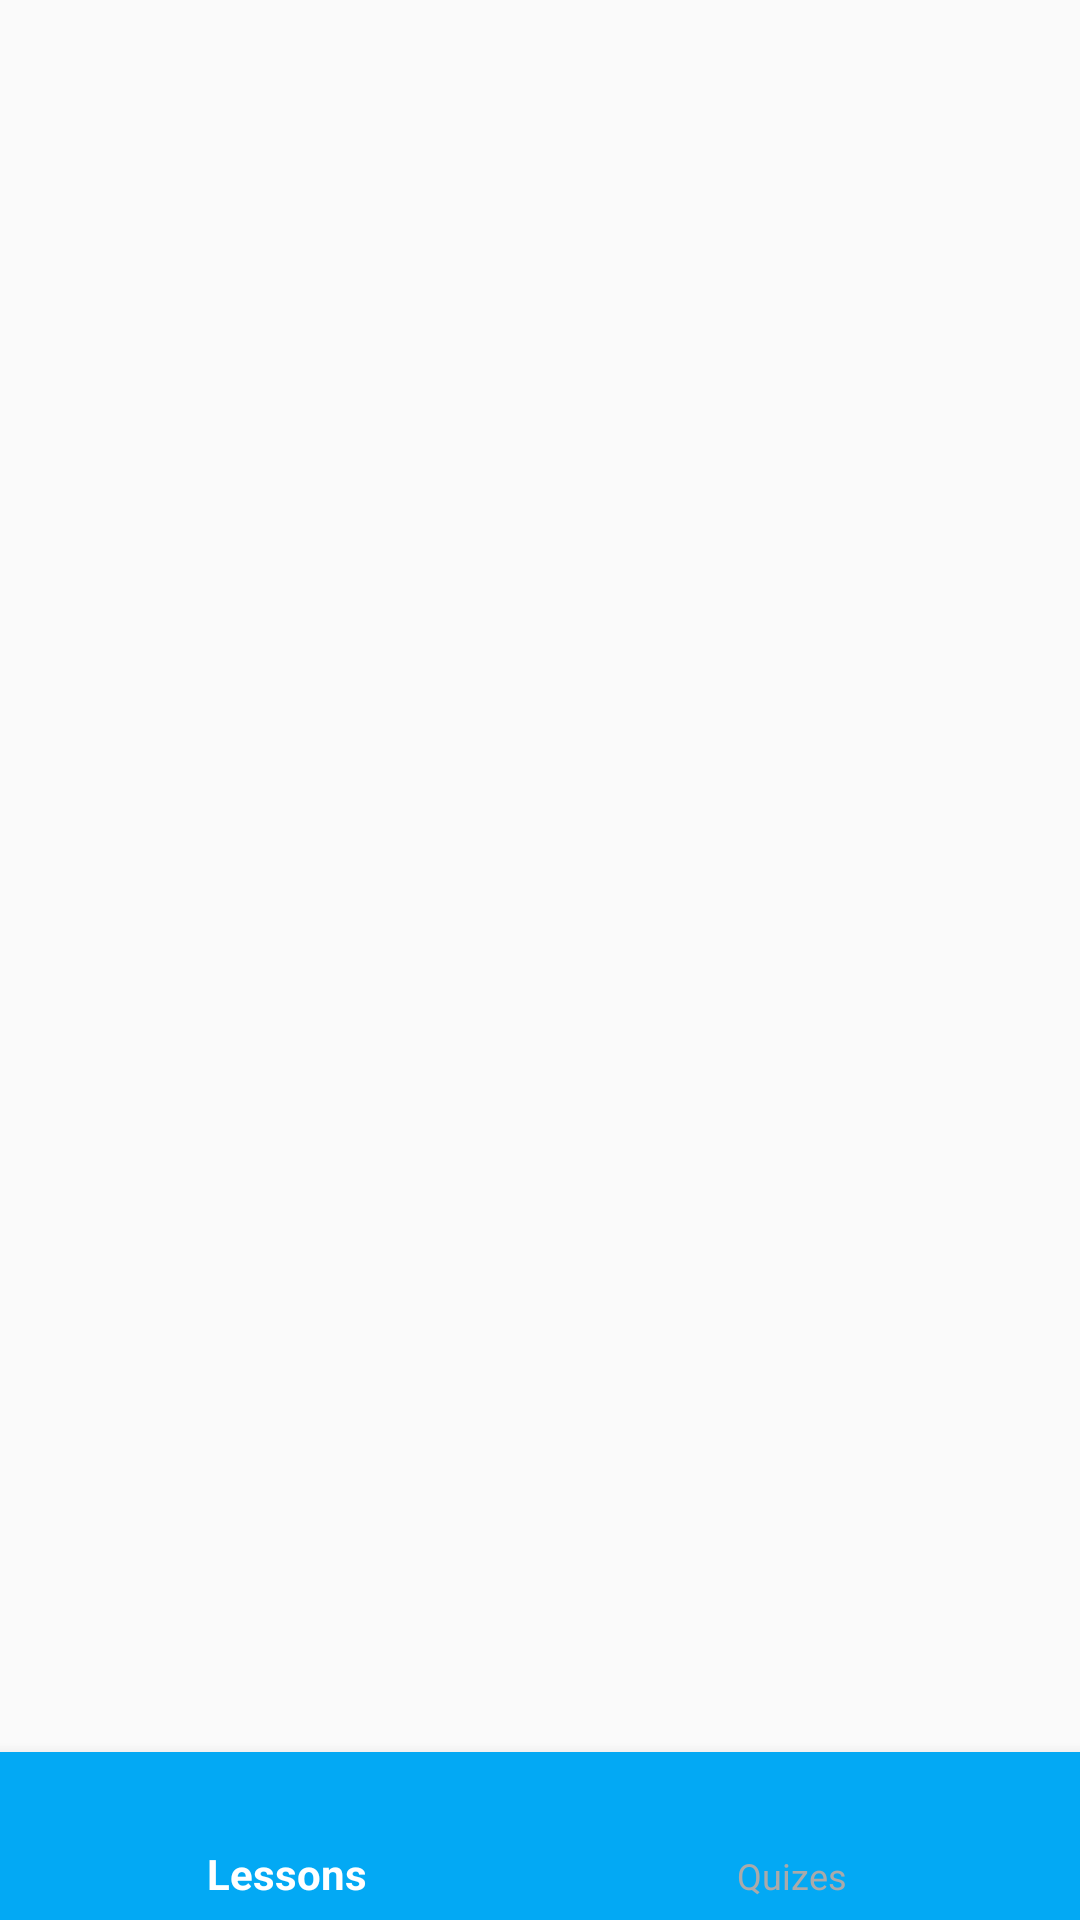

The Android layout XML behind this screen, and the referenced resources:
<!-- AndroidManifest.xml: application theme AppTheme -->
<!-- res/layout/activity_main.xml -->
<?xml version="1.0" encoding="utf-8"?>
<RelativeLayout
    android:id="@+id/activity_main"
    xmlns:android="http://schemas.android.com/apk/res/android"
    xmlns:app="http://schemas.android.com/apk/res-auto"
    xmlns:tools="http://schemas.android.com/tools"
    android:layout_width="match_parent"
    android:layout_height="match_parent"
    tools:context="com.example.learndroid.MainActivity">

    <FrameLayout
        android:id="@+id/frame_layout"
        android:layout_width="match_parent"
        android:layout_height="match_parent"
        android:layout_above="@+id/navigation"
        android:animateLayoutChanges="true">

    </FrameLayout>

    <android.support.design.widget.BottomNavigationView
        android:id="@+id/navigation"
        android:layout_width="match_parent"
        android:layout_height="wrap_content"
        android:layout_alignParentBottom="true"
        android:background="@color/colorPrimary"
        app:itemIconTint="@color/nav_item_state_list"
        app:itemTextColor="@color/nav_item_state_list"
        app:menu="@menu/screen_navigation_items"/>
</RelativeLayout>
<!-- resources referenced by this layout -->
<resources>
  <color name="colorPrimary">#03a9f4</color>
  <style name="AppTheme" parent="Theme.AppCompat.Light.DarkActionBar">
          
          <item name="colorPrimary">@color/colorPrimary</item>
          <item name="colorPrimaryDark">@color/colorPrimaryDark</item>
          <item name="android:windowContentOverlay">@null</item>
          <item name="colorAccent">@color/colorAccent</item>
      </style>
  <color name="colorPrimaryDark">#0288d1</color>
  <color name="colorAccent">#FF4081</color>
</resources>
